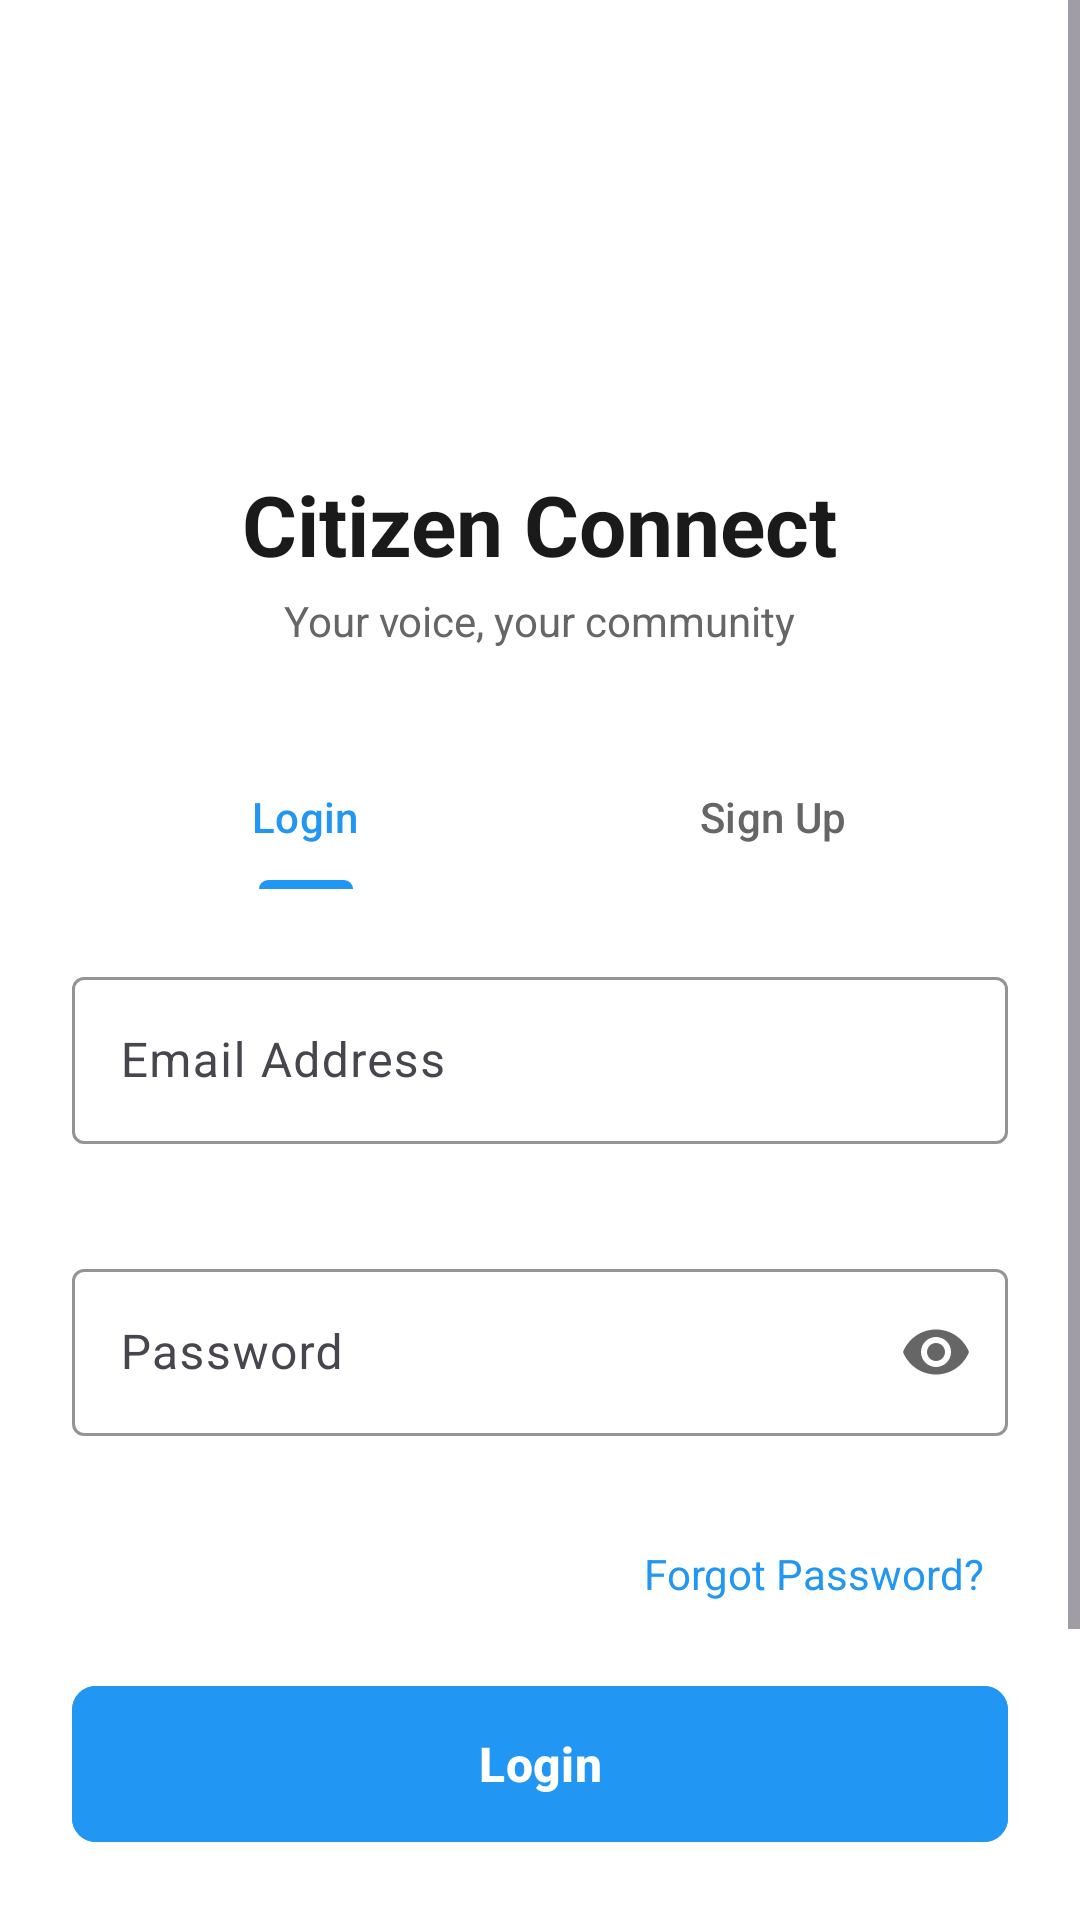

This screen was rendered from an Android layout file. Write that file and the resources it references.
<!-- AndroidManifest.xml: application theme Theme.CitiDemo -->
<!-- res/layout/activity_login.xml -->
<?xml version="1.0" encoding="utf-8"?>
<ScrollView xmlns:android="http://schemas.android.com/apk/res/android"
    xmlns:app="http://schemas.android.com/apk/res-auto"
    android:id="@+id/main"
    android:layout_width="match_parent"
    android:layout_height="match_parent"
    android:background="#FFFFFF"
    android:fillViewport="true">

    <androidx.constraintlayout.widget.ConstraintLayout
        android:layout_width="match_parent"
        android:layout_height="wrap_content"
        android:padding="24dp">

        
        <ImageView
            android:id="@+id/ivLogo"
            android:layout_width="80dp"
            android:layout_height="80dp"
            android:layout_marginTop="40dp"
            android:contentDescription="@string/app_name"
            android:src="@drawable/app_logo"
            app:layout_constraintEnd_toEndOf="parent"
            app:layout_constraintStart_toStartOf="parent"
            app:layout_constraintTop_toTopOf="parent"/>

        <TextView
            android:id="@+id/tvAppName"
            android:layout_width="wrap_content"
            android:layout_height="wrap_content"
            android:layout_marginTop="12dp"
            android:text="Citizen Connect"
            android:textColor="#1A1A1A"
            android:textSize="28sp"
            android:textStyle="bold"
            app:layout_constraintEnd_toEndOf="parent"
            app:layout_constraintStart_toStartOf="parent"
            app:layout_constraintTop_toBottomOf="@id/ivLogo"/>

        <TextView
            android:id="@+id/tvSubtitle"
            android:layout_width="wrap_content"
            android:layout_height="wrap_content"
            android:layout_marginTop="4dp"
            android:text="Your voice, your community"
            android:textColor="#666666"
            android:textSize="14sp"
            app:layout_constraintEnd_toEndOf="parent"
            app:layout_constraintStart_toStartOf="parent"
            app:layout_constraintTop_toBottomOf="@id/tvAppName"/>

        
        <com.google.android.material.tabs.TabLayout
            android:id="@+id/tabLayout"
            android:layout_width="match_parent"
            android:layout_height="wrap_content"
            android:layout_marginTop="32dp"
            android:background="@android:color/transparent"
            app:layout_constraintEnd_toEndOf="parent"
            app:layout_constraintStart_toStartOf="parent"
            app:layout_constraintTop_toBottomOf="@id/tvSubtitle"
            app:tabIndicatorColor="#2196F3"
            app:tabMode="fixed"
            app:tabSelectedTextColor="#2196F3"
            app:tabTextColor="#666666">

            <com.google.android.material.tabs.TabItem
                android:layout_width="wrap_content"
                android:layout_height="wrap_content"
                android:text="Login" />

            <com.google.android.material.tabs.TabItem
                android:layout_width="wrap_content"
                android:layout_height="wrap_content"
                android:text="Sign Up" />
        </com.google.android.material.tabs.TabLayout>

        
        <com.google.android.material.textfield.TextInputLayout
            android:id="@+id/tilFullName"
            android:layout_width="match_parent"
            android:layout_height="wrap_content"
            android:layout_marginTop="24dp"
            android:hint="Full Name"
            android:visibility="gone"
            app:boxStrokeColor="#2196F3"
            app:hintTextColor="#2196F3"
            app:layout_constraintEnd_toEndOf="parent"
            app:layout_constraintStart_toStartOf="parent"
            app:layout_constraintTop_toBottomOf="@id/tabLayout">

            <com.google.android.material.textfield.TextInputEditText
                android:id="@+id/etFullName"
                android:layout_width="match_parent"
                android:layout_height="wrap_content"
                android:inputType="textPersonName"
                android:textSize="16sp"/>
        </com.google.android.material.textfield.TextInputLayout>

        
        <com.google.android.material.textfield.TextInputLayout
            android:id="@+id/tilEmail"
            android:layout_width="match_parent"
            android:layout_height="wrap_content"
            android:layout_marginTop="24dp"
            android:hint="Email Address"
            app:boxStrokeColor="#2196F3"
            app:errorEnabled="true"
            app:hintTextColor="#2196F3"
            app:layout_constraintEnd_toEndOf="parent"
            app:layout_constraintStart_toStartOf="parent"
            app:layout_constraintTop_toBottomOf="@id/tilFullName">

            <com.google.android.material.textfield.TextInputEditText
                android:id="@+id/etEmail"
                android:layout_width="match_parent"
                android:layout_height="wrap_content"
                android:inputType="textEmailAddress"
                android:textSize="16sp"/>
        </com.google.android.material.textfield.TextInputLayout>

        
        <com.google.android.material.textfield.TextInputLayout
            android:id="@+id/tilPassword"
            android:layout_width="match_parent"
            android:layout_height="wrap_content"
            android:layout_marginTop="16dp"
            android:hint="Password"
            app:boxStrokeColor="#2196F3"
            app:errorEnabled="true"
            app:hintTextColor="#2196F3"
            app:layout_constraintEnd_toEndOf="parent"
            app:layout_constraintStart_toStartOf="parent"
            app:layout_constraintTop_toBottomOf="@id/tilEmail"
            app:passwordToggleEnabled="true"
            app:passwordToggleTint="#666666">

            <com.google.android.material.textfield.TextInputEditText
                android:id="@+id/etPassword"
                android:layout_width="match_parent"
                android:layout_height="wrap_content"
                android:inputType="textPassword"
                android:textSize="16sp"/>
        </com.google.android.material.textfield.TextInputLayout>

        
        <com.google.android.material.textfield.TextInputLayout
            android:id="@+id/tilConfirmPassword"
            android:layout_width="match_parent"
            android:layout_height="wrap_content"
            android:layout_marginTop="16dp"
            android:hint="Confirm Password"
            android:visibility="gone"
            app:boxStrokeColor="#2196F3"
            app:errorEnabled="true"
            app:hintTextColor="#2196F3"
            app:layout_constraintEnd_toEndOf="parent"
            app:layout_constraintStart_toStartOf="parent"
            app:layout_constraintTop_toBottomOf="@id/tilPassword"
            app:passwordToggleEnabled="true"
            app:passwordToggleTint="#666666">

            <com.google.android.material.textfield.TextInputEditText
                android:id="@+id/etConfirmPassword"
                android:layout_width="match_parent"
                android:layout_height="wrap_content"
                android:inputType="textPassword"
                android:textSize="16sp"/>
        </com.google.android.material.textfield.TextInputLayout>

        
        <TextView
            android:id="@+id/tvForgotPassword"
            android:layout_width="wrap_content"
            android:layout_height="wrap_content"
            android:layout_marginTop="8dp"
            android:padding="8dp"
            android:text="Forgot Password?"
            android:textColor="#2196F3"
            android:textSize="14sp"
            app:layout_constraintEnd_toEndOf="parent"
            app:layout_constraintTop_toBottomOf="@id/tilConfirmPassword"/>

        
        <ProgressBar
            android:id="@+id/progressBar"
            android:layout_width="wrap_content"
            android:layout_height="wrap_content"
            android:layout_marginTop="16dp"
            android:visibility="gone"
            app:layout_constraintEnd_toEndOf="parent"
            app:layout_constraintStart_toStartOf="parent"
            app:layout_constraintTop_toBottomOf="@id/tvForgotPassword"/>

        
        <com.google.android.material.button.MaterialButton
            android:id="@+id/btnSubmit"
            android:layout_width="match_parent"
            android:layout_height="60dp"
            android:layout_marginTop="16dp"
            android:backgroundTint="#2196F3"
            android:text="Login"
            android:textSize="16sp"
            android:textStyle="bold"
            app:cornerRadius="8dp"
            app:layout_constraintEnd_toEndOf="parent"
            app:layout_constraintStart_toStartOf="parent"
            app:layout_constraintTop_toBottomOf="@id/progressBar"/>

        
        <LinearLayout
            android:id="@+id/llDivider"
            android:layout_width="match_parent"
            android:layout_height="wrap_content"
            android:layout_marginTop="24dp"
            android:gravity="center_vertical"
            android:orientation="horizontal"
            app:layout_constraintEnd_toEndOf="parent"
            app:layout_constraintStart_toStartOf="parent"
            app:layout_constraintTop_toBottomOf="@id/btnSubmit">

            <View
                android:layout_width="0dp"
                android:layout_height="1dp"
                android:layout_weight="1"
                android:background="#E0E0E0"/>

            <TextView
                android:layout_width="wrap_content"
                android:layout_height="wrap_content"
                android:paddingStart="16dp"
                android:paddingEnd="16dp"
                android:text="OR"
                android:textColor="#999999"
                android:textSize="12sp"/>

            <View
                android:layout_width="0dp"
                android:layout_height="1dp"
                android:layout_weight="1"
                android:background="#E0E0E0"/>
        </LinearLayout>

        
        <com.google.android.material.button.MaterialButton
            android:id="@+id/btnGoogleSignIn"
            android:layout_width="match_parent"
            android:layout_height="56dp"
            android:layout_marginTop="16dp"
            android:backgroundTint="#FFFFFF"
            android:text="Continue with Google"
            android:textColor="#333333"
            android:textSize="15sp"
            app:cornerRadius="8dp"
            app:layout_constraintEnd_toEndOf="parent"
            app:layout_constraintStart_toStartOf="parent"
            app:layout_constraintTop_toBottomOf="@id/llDivider"
            app:strokeColor="#E0E0E0"
            app:strokeWidth="1dp"/>

    </androidx.constraintlayout.widget.ConstraintLayout>
</ScrollView>
<!-- resources referenced by this layout -->
<resources>
  <string name="app_name">CitiDemo</string>
  <style name="Theme.CitiDemo" parent="Base.Theme.CitiDemo" />
  <style name="Base.Theme.CitiDemo" parent="Theme.Material3.DayNight.NoActionBar">
          
          
      </style>
</resources>
